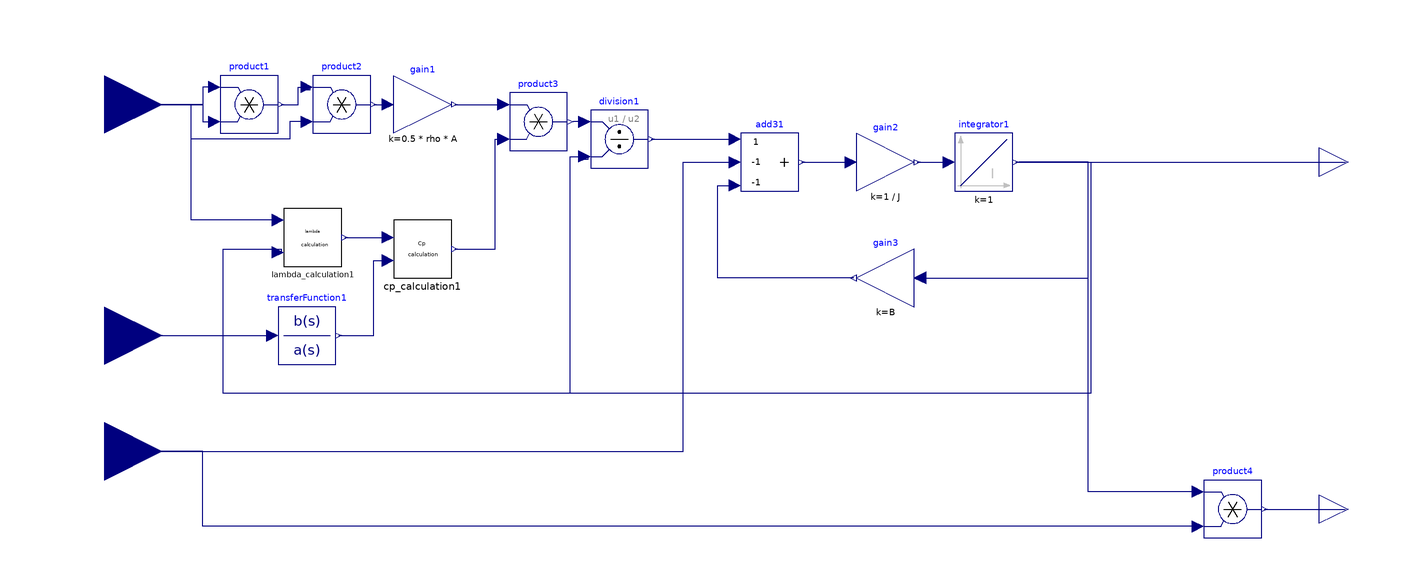

The Modelica model whose source follows is shown above as a component diagram (icons at their Placement, wires along their Line points).

model Turbine
  parameter Real rho = rho;
  parameter Real A = A;
  parameter Real J = J;
  parameter Real B = B;
  parameter Real bladeAngleTimeConstant = bladeAngleTimeConstant;
  parameter Real bladeLength = bladeLength;
  parameter Real w_0 = w_0;
  
    Modelica.Blocks.Interfaces.RealInput WindSpeed annotation(
      Placement(visible = true, transformation(origin = {-220, 82}, extent = {{-20, -20}, {20, 20}}, rotation = 0), iconTransformation(origin = {-210, 100}, extent = {{-10, -10}, {10, 10}}, rotation = 0)));
  Modelica.Blocks.Math.Product product1 annotation(
      Placement(visible = true, transformation(origin = {-170, 82}, extent = {{-10, -10}, {10, 10}}, rotation = 0)));
  Modelica.Blocks.Math.Gain gain1(k = 1 / 2 * rho * A)  annotation(
      Placement(visible = true, transformation(origin = {-110, 82}, extent = {{-10, -10}, {10, 10}}, rotation = 0)));
  Modelica.Blocks.Math.Product product3 annotation(
      Placement(visible = true, transformation(origin = {-70, 76}, extent = {{-10, -10}, {10, 10}}, rotation = 0)));
  Modelica.Blocks.Math.Division division1 annotation(
      Placement(visible = true, transformation(origin = {-42, 70}, extent = {{-10, -10}, {10, 10}}, rotation = 0)));
  Wind_turbine.cp_calculation cp_calculation1 annotation(
      Placement(visible = true, transformation(origin = {-110, 32}, extent = {{-10, -10}, {10, 10}}, rotation = 0)));
  Wind_turbine.lambda_calculation lambda_calculation1(bladeLength = bladeLength)  annotation(
      Placement(visible = true, transformation(origin = {-148, 36}, extent = {{-10, -10}, {10, 10}}, rotation = 0)));
  Modelica.Blocks.Math.Add3 add31(k1 = +1, k2 = -1, k3 = -1)  annotation(
      Placement(visible = true, transformation(origin = {10, 62}, extent = {{-10, -10}, {10, 10}}, rotation = 0)));
  Modelica.Blocks.Interfaces.RealInput Tgen annotation(
      Placement(visible = true, transformation(origin = {-220, -38}, extent = {{-20, -20}, {20, 20}}, rotation = 0), iconTransformation(origin = {-210, -100}, extent = {{-10, -10}, {10, 10}}, rotation = 0)));
  Modelica.Blocks.Math.Gain gain2(k = 1 / J)  annotation(
      Placement(visible = true, transformation(origin = {50, 62}, extent = {{-10, -10}, {10, 10}}, rotation = 0)));
  Modelica.Blocks.Continuous.Integrator integrator1(y(fixed = true), y_start = w_0)  annotation(
      Placement(visible = true, transformation(origin = {84, 62}, extent = {{-10, -10}, {10, 10}}, rotation = 0)));
  Modelica.Blocks.Interfaces.RealOutput omega annotation(
      Placement(visible = true, transformation(origin = {210, 62}, extent = {{-10, -10}, {10, 10}}, rotation = 0), iconTransformation(origin = {210, 40}, extent = {{-10, -10}, {10, 10}}, rotation = 0)));
  Modelica.Blocks.Math.Gain gain3(k = B)  annotation(
      Placement(visible = true, transformation(origin = {50, 22}, extent = {{10, -10}, {-10, 10}}, rotation = 0)));
  Modelica.Blocks.Interfaces.RealOutput Pgen annotation(
      Placement(visible = true, transformation(origin = {210, -58}, extent = {{-10, -10}, {10, 10}}, rotation = 0), iconTransformation(origin = {210, -60}, extent = {{-10, -10}, {10, 10}}, rotation = 0)));
  Modelica.Blocks.Math.Product product4 annotation(
      Placement(visible = true, transformation(origin = {170, -58}, extent = {{-10, -10}, {10, 10}}, rotation = 0)));
  Modelica.Blocks.Interfaces.RealInput BladeAngle annotation(
      Placement(visible = true, transformation(origin = {-220, 2}, extent = {{-20, -20}, {20, 20}}, rotation = 0), iconTransformation(origin = {-210, 0}, extent = {{-10, -10}, {10, 10}}, rotation = 0)));
  Modelica.Blocks.Continuous.TransferFunction transferFunction1(a = {bladeAngleTimeConstant, 1}, b = {1})  annotation(
      Placement(visible = true, transformation(origin = {-150, 2}, extent = {{-10, -10}, {10, 10}}, rotation = 0)));
  Modelica.Blocks.Math.Product product2 annotation(
      Placement(visible = true, transformation(origin = {-138, 82}, extent = {{-10, -10}, {10, 10}}, rotation = 0)));
    equation
  connect(product2.y, gain1.u) annotation(
      Line(points = {{-127, 82}, {-123, 82}}, color = {0, 0, 127}));
  connect(product1.y, product2.u1) annotation(
      Line(points = {{-159, 82}, {-156, 82}, {-156, 82}, {-153, 82}, {-153, 88}, {-149, 88}, {-149, 87}, {-151, 87}, {-151, 88}}, color = {0, 0, 127}));
  connect(product2.u2, WindSpeed) annotation(
      Line(points = {{-150, 76}, {-156, 76}, {-156, 70}, {-190, 70}, {-190, 82}, {-220, 82}, {-220, 82}}, color = {0, 0, 127}));
  connect(BladeAngle, transferFunction1.u) annotation(
      Line(points = {{-220, 2}, {-191, 2}, {-191, 2}, {-162, 2}, {-162, 2}, {-162, 2}, {-162, 2}, {-162, 2}}, color = {0, 0, 127}));
  connect(transferFunction1.y, cp_calculation1.BladeAngle) annotation(
      Line(points = {{-139, 2}, {-133, 2}, {-133, 2}, {-127, 2}, {-127, 28}, {-123, 28}, {-123, 28}, {-124, 28}, {-124, 28}, {-123, 28}}, color = {0, 0, 127}));
  connect(product4.u1, integrator1.y) annotation(
      Line(points = {{158, -52}, {120, -52}, {120, 62}, {96, 62}, {96, 62}}, color = {0, 0, 127}));
  connect(product4.y, Pgen) annotation(
      Line(points = {{181, -58}, {205, -58}, {205, -58}, {209, -58}}, color = {0, 0, 127}));
  connect(product4.u2, Tgen) annotation(
      Line(points = {{158, -64}, {-186, -64}, {-186, -38}, {-220, -38}}, color = {0, 0, 127}));
  connect(gain3.u, integrator1.y) annotation(
      Line(points = {{62, 22}, {120, 22}, {120, 62}, {96, 62}}, color = {0, 0, 127}));
  connect(gain3.y, add31.u3) annotation(
      Line(points = {{39, 22}, {-8, 22}, {-8, 54}, {-2, 54}}, color = {0, 0, 127}));
  connect(gain2.y, integrator1.u) annotation(
      Line(points = {{61, 62}, {71, 62}, {71, 62}, {71, 62}}, color = {0, 0, 127}));
  connect(integrator1.y, omega) annotation(
      Line(points = {{95, 62}, {148, 62}, {148, 62}, {203, 62}, {203, 62}, {205, 62}, {205, 62}, {209, 62}}, color = {0, 0, 127}));
  connect(integrator1.y, division1.u2) annotation(
      Line(points = {{95, 62}, {121, 62}, {121, -18}, {-59, -18}, {-59, 64}, {-53, 64}, {-53, 63}, {-55, 63}, {-55, 64}}, color = {0, 0, 127}));
  connect(integrator1.y, lambda_calculation1.omega) annotation(
      Line(points = {{95, 62}, {107, 62}, {107, 62}, {121, 62}, {121, -18}, {-179, -18}, {-179, 32}, {-159, 32}, {-159, 31}, {-161, 31}, {-161, 32}}, color = {0, 0, 127}));
  connect(add31.y, gain2.u) annotation(
      Line(points = {{21, 62}, {37, 62}, {37, 62}, {36, 62}, {36, 62}, {37, 62}}, color = {0, 0, 127}));
  connect(division1.y, add31.u1) annotation(
      Line(points = {{-31, 70}, {-3, 70}, {-3, 70}, {-4, 70}, {-4, 70}, {-3, 70}}, color = {0, 0, 127}));
  connect(Tgen, add31.u2) annotation(
      Line(points = {{-220, -38}, {-20, -38}, {-20, 62}, {-2, 62}}, color = {0, 0, 127}));
  connect(lambda_calculation1.lambda, cp_calculation1.lambda) annotation(
      Line(points = {{-137, 36}, {-123, 36}, {-123, 36}, {-124, 36}, {-124, 36}, {-123, 36}}, color = {0, 0, 127}));
  connect(lambda_calculation1.WindSpeed, WindSpeed) annotation(
      Line(points = {{-160, 42}, {-190, 42}, {-190, 82}, {-220, 82}, {-220, 82}}, color = {0, 0, 127}));
  connect(cp_calculation1.Cp, product3.u2) annotation(
      Line(points = {{-99, 32}, {-85, 32}, {-85, 70}, {-81, 70}, {-81, 70}, {-83, 70}, {-83, 70}}, color = {0, 0, 127}));
  connect(division1.u1, product3.y) annotation(
      Line(points = {{-54, 76}, {-58, 76}}, color = {0, 0, 127}));
  connect(gain1.y, product3.u1) annotation(
      Line(points = {{-99, 82}, {-83, 82}, {-83, 82}, {-84, 82}, {-84, 82}, {-83, 82}}, color = {0, 0, 127}));
  connect(WindSpeed, product1.u2) annotation(
      Line(points = {{-220, 82}, {-186, 82}, {-186, 76}, {-182, 76}, {-182, 76}}, color = {0, 0, 127}));
  connect(product1.u1, WindSpeed) annotation(
      Line(points = {{-182, 88}, {-184, 88}, {-184, 88}, {-186, 88}, {-186, 82}, {-220, 82}, {-220, 77}, {-220, 77}, {-220, 82}}, color = {0, 0, 127}));
    annotation(
      Diagram(coordinateSystem(extent = {{-200, -200}, {200, 200}})),
      Icon(coordinateSystem(extent = {{-200, -200}, {200, 200}}), graphics = {Rectangle(origin = {0, -1}, fillColor = {214, 214, 214}, fillPattern = FillPattern.Solid, extent = {{-200, 201}, {200, -199}}), Text(origin = {-47, 32}, extent = {{-59, 60}, {143, -126}}, textString = "Turbine dynamics", fontSize = 25), Text(origin = {-246, 127}, extent = {{-16, 11}, {34, -27}}, textString = "WindSpeed", fontSize = 12), Text(origin = {-236, 22}, extent = {{-38, 20}, {38, -20}}, textString = "BladeAngle", fontSize = 12), Text(origin = {-230, -80}, extent = {{-38, 20}, {38, -20}}, textString = "Tgen", fontSize = 12), Text(origin = {222, 60}, extent = {{-16, 12}, {16, -12}}, textString = "omega", fontSize = 12), Text(origin = {218, -40}, extent = {{-16, 12}, {16, -12}}, textString = "Pgen", fontSize = 12)}),
      __OpenModelica_commandLineOptions = "");
  end Turbine;